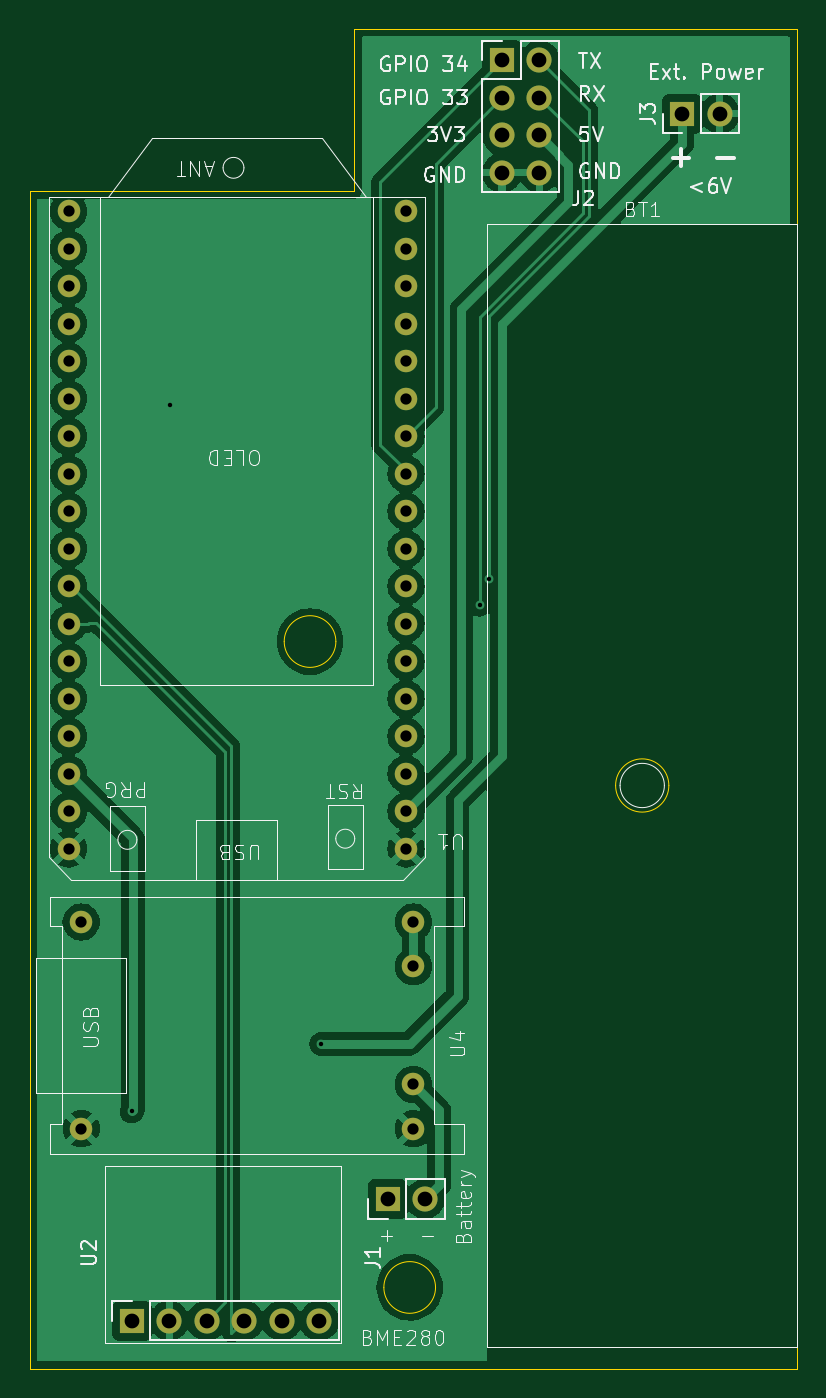
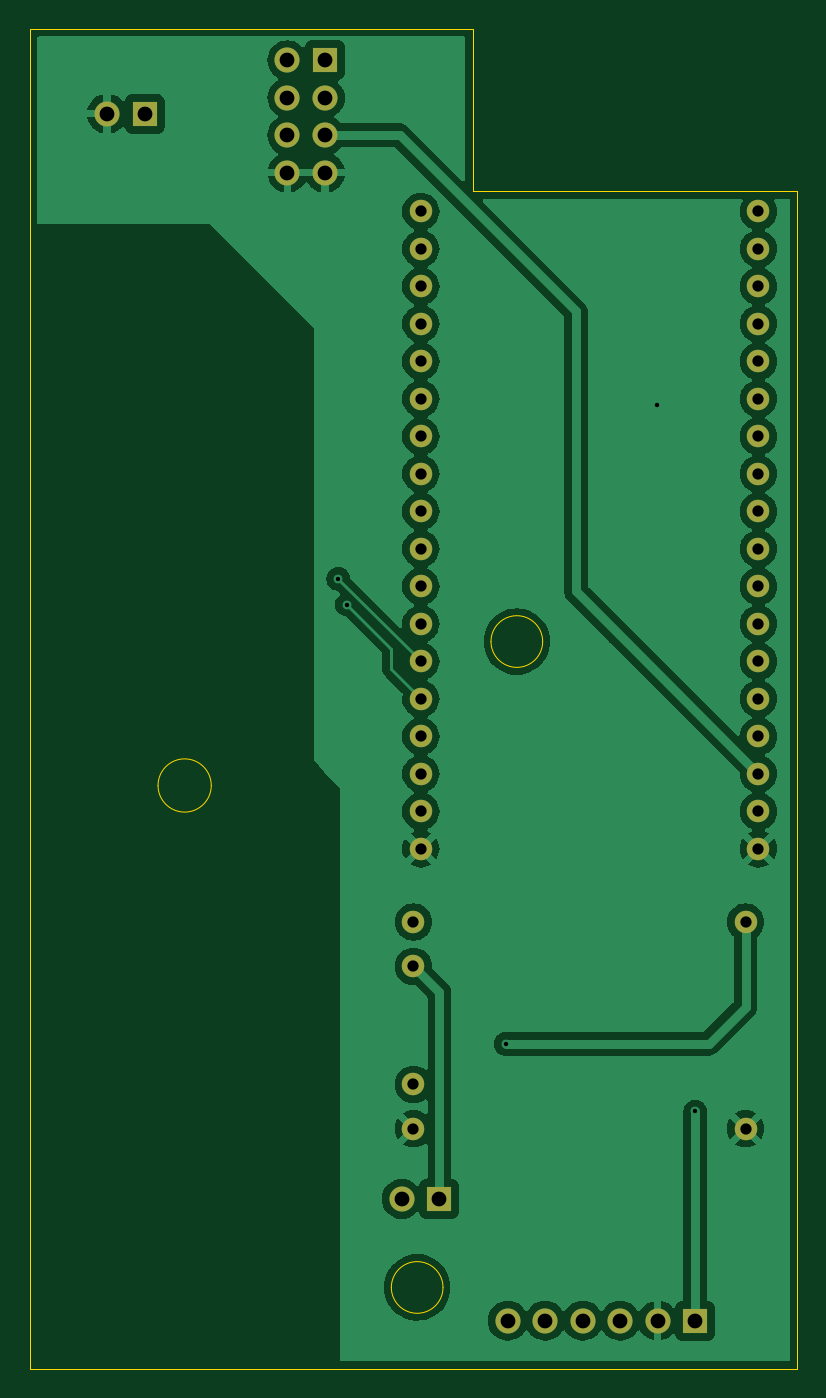
Circuit board: 11 layer files. Board 52.0 x 90.8 mm.
- bottom_copper: lora_sensor_case-sensor_bottom-B_Cu.gbr (99182 bytes)
- bottom_mask: lora_sensor_case-sensor_bottom-B_Mask.gbr (2219 bytes)
- paste: lora_sensor_case-sensor_bottom-B_Paste.gbr (473 bytes)
- bottom_silk: lora_sensor_case-sensor_bottom-B_Silkscreen.gbr (474 bytes)
- outline: lora_sensor_case-sensor_bottom-Edge_Cuts.gbr (1326 bytes)
- top_copper: lora_sensor_case-sensor_bottom-F_Cu.gbr (89898 bytes)
- top_mask: lora_sensor_case-sensor_bottom-F_Mask.gbr (2219 bytes)
- paste: lora_sensor_case-sensor_bottom-F_Paste.gbr (473 bytes)
- top_silk: lora_sensor_case-sensor_bottom-F_Silkscreen.gbr (45875 bytes)
- drill: lora_sensor_case-sensor_bottom-NPTH.drl (265 bytes)
- drill: lora_sensor_case-sensor_bottom-PTH.drl (1474 bytes)

=== bottom_copper: lora_sensor_case-sensor_bottom-B_Cu.gbr (99182 bytes, source omitted) ===
=== bottom_mask: lora_sensor_case-sensor_bottom-B_Mask.gbr ===
%TF.GenerationSoftware,KiCad,Pcbnew,8.0.8*%
%TF.CreationDate,2025-07-12T12:46:12+02:00*%
%TF.ProjectId,lora_sensor_case-sensor_bottom,6c6f7261-5f73-4656-9e73-6f725f636173,rev?*%
%TF.SameCoordinates,Original*%
%TF.FileFunction,Soldermask,Bot*%
%TF.FilePolarity,Negative*%
%FSLAX46Y46*%
G04 Gerber Fmt 4.6, Leading zero omitted, Abs format (unit mm)*
G04 Created by KiCad (PCBNEW 8.0.8) date 2025-07-12 12:46:12*
%MOMM*%
%LPD*%
G01*
G04 APERTURE LIST*
%ADD10R,1.700000X1.700000*%
%ADD11O,1.700000X1.700000*%
%ADD12C,1.524000*%
G04 APERTURE END LIST*
D10*
%TO.C,J1*%
X126250000Y-122250000D03*
D11*
X128790000Y-122250000D03*
%TD*%
D12*
%TO.C,U1*%
X127500000Y-98540000D03*
X127500000Y-96000000D03*
X127500000Y-93460000D03*
X127500000Y-90920000D03*
X127500000Y-88380000D03*
X127500000Y-85840000D03*
X127500000Y-83300000D03*
X127500000Y-80760000D03*
X127500000Y-78220000D03*
X127500000Y-75680000D03*
X127500000Y-73140000D03*
X127500000Y-70600000D03*
X127500000Y-68060000D03*
X127500000Y-65520000D03*
X127500000Y-62980000D03*
X127500000Y-60440000D03*
X127500000Y-57900000D03*
X127500000Y-55360000D03*
X104640000Y-98540000D03*
X104640000Y-96000000D03*
X104640000Y-93460000D03*
X104640000Y-90920000D03*
X104640000Y-88380000D03*
X104640000Y-85840000D03*
X104640000Y-83300000D03*
X104640000Y-80760000D03*
X104640000Y-78220000D03*
X104640000Y-75680000D03*
X104640000Y-73140000D03*
X104640000Y-70600000D03*
X104640000Y-68060000D03*
X104640000Y-65520000D03*
X104640000Y-62980000D03*
X104640000Y-60440000D03*
X104640000Y-57900000D03*
X104640000Y-55360000D03*
%TD*%
D10*
%TO.C,U2*%
X108920000Y-130500000D03*
D11*
X111460000Y-130500000D03*
X114000000Y-130500000D03*
X116540000Y-130500000D03*
X119080000Y-130500000D03*
X121620000Y-130500000D03*
%TD*%
D12*
%TO.C,U4*%
X105500000Y-103500000D03*
X105500000Y-117500000D03*
X128000000Y-103500000D03*
X128000000Y-106500000D03*
X128000000Y-114500000D03*
X128000000Y-117500000D03*
%TD*%
D10*
%TO.C,J3*%
X146210000Y-48750000D03*
D11*
X148750000Y-48750000D03*
%TD*%
D10*
%TO.C,J2*%
X134000000Y-45130000D03*
D11*
X136540000Y-45130000D03*
X134000000Y-47670000D03*
X136540000Y-47670000D03*
X134000000Y-50210000D03*
X136540000Y-50210000D03*
X134000000Y-52750000D03*
X136540000Y-52750000D03*
%TD*%
M02*

=== paste: lora_sensor_case-sensor_bottom-B_Paste.gbr ===
%TF.GenerationSoftware,KiCad,Pcbnew,8.0.8*%
%TF.CreationDate,2025-07-12T12:46:12+02:00*%
%TF.ProjectId,lora_sensor_case-sensor_bottom,6c6f7261-5f73-4656-9e73-6f725f636173,rev?*%
%TF.SameCoordinates,Original*%
%TF.FileFunction,Paste,Bot*%
%TF.FilePolarity,Positive*%
%FSLAX46Y46*%
G04 Gerber Fmt 4.6, Leading zero omitted, Abs format (unit mm)*
G04 Created by KiCad (PCBNEW 8.0.8) date 2025-07-12 12:46:12*
%MOMM*%
%LPD*%
G01*
G04 APERTURE LIST*
G04 APERTURE END LIST*
M02*

=== bottom_silk: lora_sensor_case-sensor_bottom-B_Silkscreen.gbr ===
%TF.GenerationSoftware,KiCad,Pcbnew,8.0.8*%
%TF.CreationDate,2025-07-12T12:46:12+02:00*%
%TF.ProjectId,lora_sensor_case-sensor_bottom,6c6f7261-5f73-4656-9e73-6f725f636173,rev?*%
%TF.SameCoordinates,Original*%
%TF.FileFunction,Legend,Bot*%
%TF.FilePolarity,Positive*%
%FSLAX46Y46*%
G04 Gerber Fmt 4.6, Leading zero omitted, Abs format (unit mm)*
G04 Created by KiCad (PCBNEW 8.0.8) date 2025-07-12 12:46:12*
%MOMM*%
%LPD*%
G01*
G04 APERTURE LIST*
G04 APERTURE END LIST*
M02*

=== outline: lora_sensor_case-sensor_bottom-Edge_Cuts.gbr ===
%TF.GenerationSoftware,KiCad,Pcbnew,8.0.8*%
%TF.CreationDate,2025-07-12T12:46:12+02:00*%
%TF.ProjectId,lora_sensor_case-sensor_bottom,6c6f7261-5f73-4656-9e73-6f725f636173,rev?*%
%TF.SameCoordinates,Original*%
%TF.FileFunction,Profile,NP*%
%FSLAX46Y46*%
G04 Gerber Fmt 4.6, Leading zero omitted, Abs format (unit mm)*
G04 Created by KiCad (PCBNEW 8.0.8) date 2025-07-12 12:46:12*
%MOMM*%
%LPD*%
G01*
G04 APERTURE LIST*
%TA.AperFunction,Profile*%
%ADD10C,0.050000*%
%TD*%
%TA.AperFunction,Profile*%
%ADD11C,0.100000*%
%TD*%
G04 APERTURE END LIST*
D10*
X102000000Y-54000000D02*
X124000000Y-54000000D01*
X154000000Y-133750000D02*
X102000000Y-133750000D01*
D11*
X145302776Y-94250000D02*
G75*
G02*
X141697224Y-94250000I-1802776J0D01*
G01*
X141697224Y-94250000D02*
G75*
G02*
X145302776Y-94250000I1802776J0D01*
G01*
D10*
X122750000Y-84500000D02*
G75*
G02*
X119250000Y-84500000I-1750000J0D01*
G01*
X119250000Y-84500000D02*
G75*
G02*
X122750000Y-84500000I1750000J0D01*
G01*
X124000000Y-54000000D02*
X124000000Y-43000000D01*
X124000000Y-43000000D02*
X154000000Y-43000000D01*
X102000000Y-133750000D02*
X102000000Y-54000000D01*
X154000000Y-43000000D02*
X154000000Y-133750000D01*
X129500000Y-128250000D02*
G75*
G02*
X126000000Y-128250000I-1750000J0D01*
G01*
X126000000Y-128250000D02*
G75*
G02*
X129500000Y-128250000I1750000J0D01*
G01*
M02*

=== top_copper: lora_sensor_case-sensor_bottom-F_Cu.gbr (89898 bytes, source omitted) ===
=== top_mask: lora_sensor_case-sensor_bottom-F_Mask.gbr ===
%TF.GenerationSoftware,KiCad,Pcbnew,8.0.8*%
%TF.CreationDate,2025-07-12T12:46:12+02:00*%
%TF.ProjectId,lora_sensor_case-sensor_bottom,6c6f7261-5f73-4656-9e73-6f725f636173,rev?*%
%TF.SameCoordinates,Original*%
%TF.FileFunction,Soldermask,Top*%
%TF.FilePolarity,Negative*%
%FSLAX46Y46*%
G04 Gerber Fmt 4.6, Leading zero omitted, Abs format (unit mm)*
G04 Created by KiCad (PCBNEW 8.0.8) date 2025-07-12 12:46:12*
%MOMM*%
%LPD*%
G01*
G04 APERTURE LIST*
%ADD10R,1.700000X1.700000*%
%ADD11O,1.700000X1.700000*%
%ADD12C,1.524000*%
G04 APERTURE END LIST*
D10*
%TO.C,J1*%
X126250000Y-122250000D03*
D11*
X128790000Y-122250000D03*
%TD*%
D12*
%TO.C,U1*%
X127500000Y-98540000D03*
X127500000Y-96000000D03*
X127500000Y-93460000D03*
X127500000Y-90920000D03*
X127500000Y-88380000D03*
X127500000Y-85840000D03*
X127500000Y-83300000D03*
X127500000Y-80760000D03*
X127500000Y-78220000D03*
X127500000Y-75680000D03*
X127500000Y-73140000D03*
X127500000Y-70600000D03*
X127500000Y-68060000D03*
X127500000Y-65520000D03*
X127500000Y-62980000D03*
X127500000Y-60440000D03*
X127500000Y-57900000D03*
X127500000Y-55360000D03*
X104640000Y-98540000D03*
X104640000Y-96000000D03*
X104640000Y-93460000D03*
X104640000Y-90920000D03*
X104640000Y-88380000D03*
X104640000Y-85840000D03*
X104640000Y-83300000D03*
X104640000Y-80760000D03*
X104640000Y-78220000D03*
X104640000Y-75680000D03*
X104640000Y-73140000D03*
X104640000Y-70600000D03*
X104640000Y-68060000D03*
X104640000Y-65520000D03*
X104640000Y-62980000D03*
X104640000Y-60440000D03*
X104640000Y-57900000D03*
X104640000Y-55360000D03*
%TD*%
D10*
%TO.C,U2*%
X108920000Y-130500000D03*
D11*
X111460000Y-130500000D03*
X114000000Y-130500000D03*
X116540000Y-130500000D03*
X119080000Y-130500000D03*
X121620000Y-130500000D03*
%TD*%
D12*
%TO.C,U4*%
X105500000Y-103500000D03*
X105500000Y-117500000D03*
X128000000Y-103500000D03*
X128000000Y-106500000D03*
X128000000Y-114500000D03*
X128000000Y-117500000D03*
%TD*%
D10*
%TO.C,J3*%
X146210000Y-48750000D03*
D11*
X148750000Y-48750000D03*
%TD*%
D10*
%TO.C,J2*%
X134000000Y-45130000D03*
D11*
X136540000Y-45130000D03*
X134000000Y-47670000D03*
X136540000Y-47670000D03*
X134000000Y-50210000D03*
X136540000Y-50210000D03*
X134000000Y-52750000D03*
X136540000Y-52750000D03*
%TD*%
M02*

=== paste: lora_sensor_case-sensor_bottom-F_Paste.gbr ===
%TF.GenerationSoftware,KiCad,Pcbnew,8.0.8*%
%TF.CreationDate,2025-07-12T12:46:12+02:00*%
%TF.ProjectId,lora_sensor_case-sensor_bottom,6c6f7261-5f73-4656-9e73-6f725f636173,rev?*%
%TF.SameCoordinates,Original*%
%TF.FileFunction,Paste,Top*%
%TF.FilePolarity,Positive*%
%FSLAX46Y46*%
G04 Gerber Fmt 4.6, Leading zero omitted, Abs format (unit mm)*
G04 Created by KiCad (PCBNEW 8.0.8) date 2025-07-12 12:46:12*
%MOMM*%
%LPD*%
G01*
G04 APERTURE LIST*
G04 APERTURE END LIST*
M02*

=== top_silk: lora_sensor_case-sensor_bottom-F_Silkscreen.gbr (45875 bytes, source omitted) ===
=== drill: lora_sensor_case-sensor_bottom-NPTH.drl ===
M48
; DRILL file {KiCad 8.0.8} date 2025-07-13T10:04:32+0200
; FORMAT={-:-/ absolute / inch / decimal}
; #@! TF.CreationDate,2025-07-13T10:04:32+02:00
; #@! TF.GenerationSoftware,Kicad,Pcbnew,8.0.8
; #@! TF.FileFunction,NonPlated,1,2,NPTH
FMAT,2
INCH
%
G90
G05
M30

=== drill: lora_sensor_case-sensor_bottom-PTH.drl ===
M48
; DRILL file {KiCad 8.0.8} date 2025-07-13T10:04:32+0200
; FORMAT={-:-/ absolute / inch / decimal}
; #@! TF.CreationDate,2025-07-13T10:04:32+02:00
; #@! TF.GenerationSoftware,Kicad,Pcbnew,8.0.8
; #@! TF.FileFunction,Plated,1,2,PTH
FMAT,2
INCH
; #@! TA.AperFunction,Plated,PTH,ViaDrill
T1C0.0118
; #@! TA.AperFunction,Plated,PTH,ComponentDrill
T2C0.0300
; #@! TA.AperFunction,Plated,PTH,ComponentDrill
T3C0.0394
%
G90
G05
T1
X4.2882Y-4.5799
X4.3898Y-2.6969
X4.7933Y-4.3996
X5.2165Y-3.2283
X5.2402Y-3.1594
T2
X4.1197Y-2.1795
X4.1197Y-2.2795
X4.1197Y-2.3795
X4.1197Y-2.4795
X4.1197Y-2.5795
X4.1197Y-2.6795
X4.1197Y-2.7795
X4.1197Y-2.8795
X4.1197Y-2.9795
X4.1197Y-3.0795
X4.1197Y-3.1795
X4.1197Y-3.2795
X4.1197Y-3.3795
X4.1197Y-3.4795
X4.1197Y-3.5795
X4.1197Y-3.6795
X4.1197Y-3.7795
X4.1197Y-3.8795
X4.1535Y-4.0748
X4.1535Y-4.626
X5.0197Y-2.1795
X5.0197Y-2.2795
X5.0197Y-2.3795
X5.0197Y-2.4795
X5.0197Y-2.5795
X5.0197Y-2.6795
X5.0197Y-2.7795
X5.0197Y-2.8795
X5.0197Y-2.9795
X5.0197Y-3.0795
X5.0197Y-3.1795
X5.0197Y-3.2795
X5.0197Y-3.3795
X5.0197Y-3.4795
X5.0197Y-3.5795
X5.0197Y-3.6795
X5.0197Y-3.7795
X5.0197Y-3.8795
X5.0394Y-4.0748
X5.0394Y-4.1929
X5.0394Y-4.5079
X5.0394Y-4.626
T3
X4.2882Y-5.1378
X4.3882Y-5.1378
X4.4882Y-5.1378
X4.5882Y-5.1378
X4.6882Y-5.1378
X4.7882Y-5.1378
X4.9705Y-4.813
X5.0705Y-4.813
X5.2756Y-1.7768
X5.2756Y-1.8768
X5.2756Y-1.9768
X5.2756Y-2.0768
X5.3756Y-1.7768
X5.3756Y-1.8768
X5.3756Y-1.9768
X5.3756Y-2.0768
X5.7563Y-1.9193
X5.8563Y-1.9193
M30

